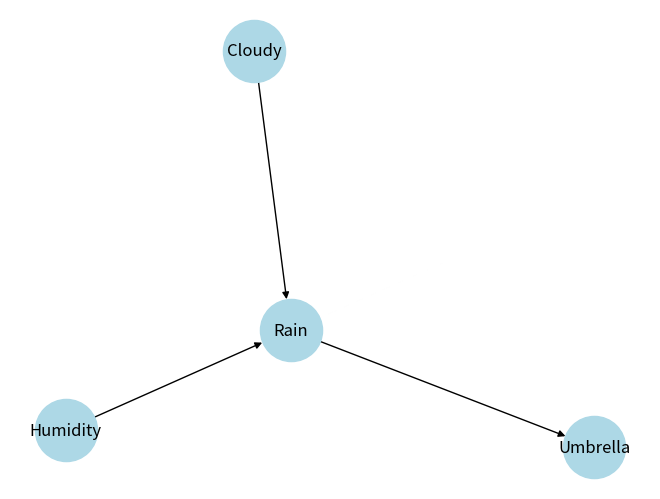

The script that saved this image:
import networkx as nx
import matplotlib.pyplot as plt

G = nx.DiGraph()

G.add_edges_from([
    ("Cloudy","Rain"),
    ("Humidity","Rain"),
    ("Rain","Umbrella")
])

nx.draw(G,with_labels=True,node_color='lightblue',
        node_size=2000,arrows=True)
plt.show()

p_rain = 0.7
p_no_rain = 1-p_rain

print("Probability of Rain:",p_rain)
print("Probability of No Rain:",p_no_rain)
